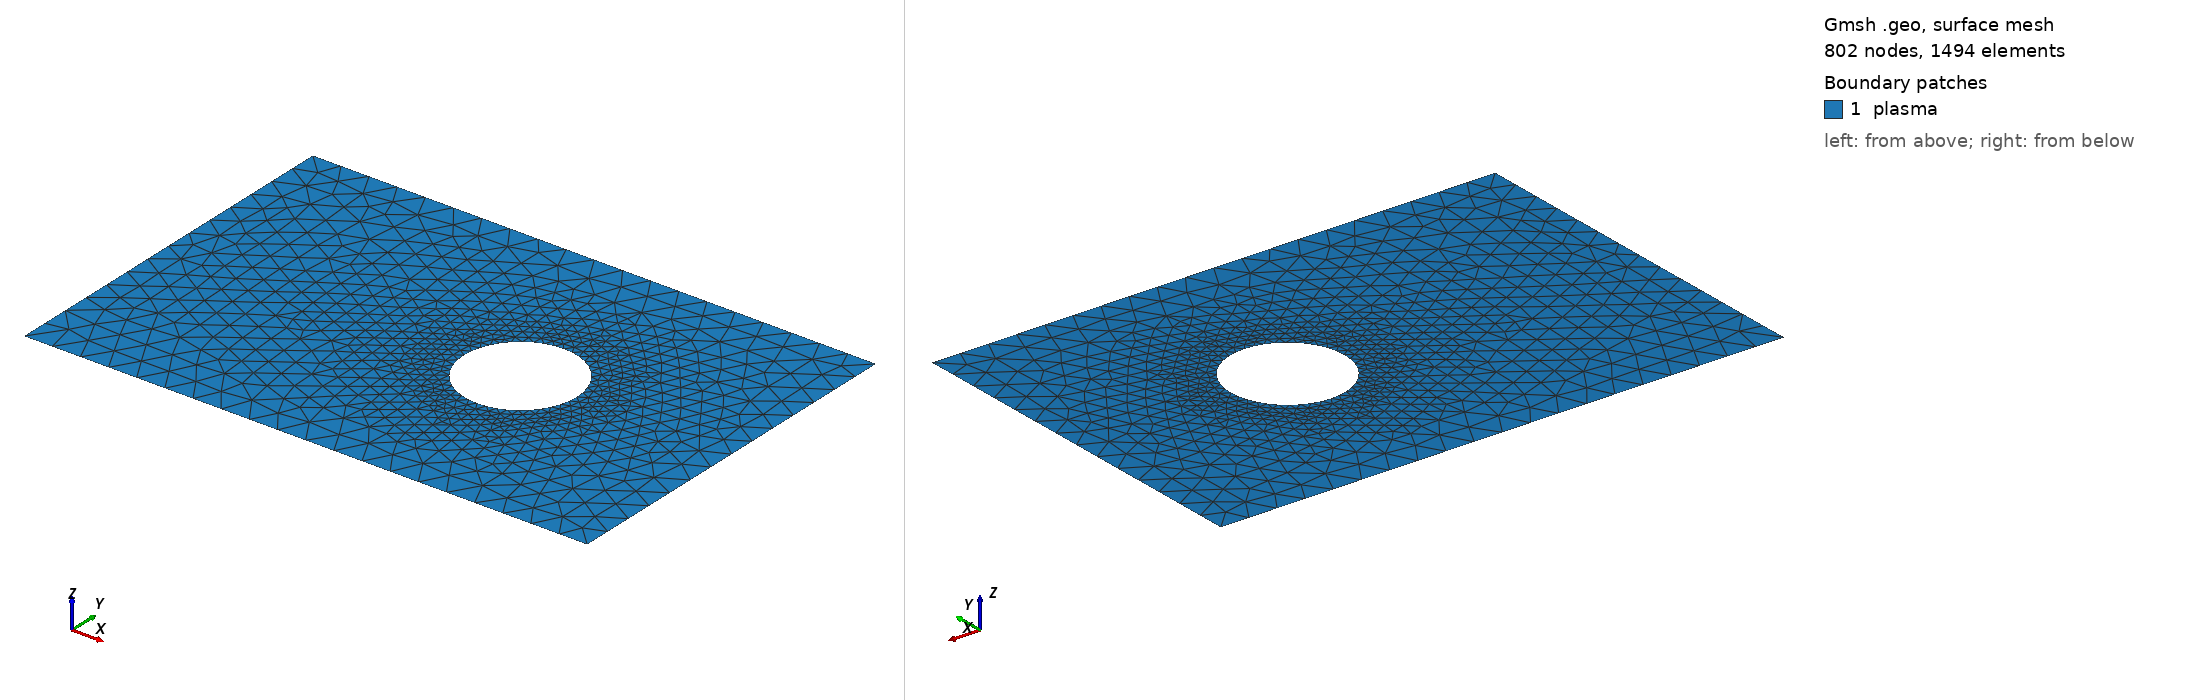

Gmsh geometry script, surface-meshed: 802 nodes, 1494 surface elements. Boundary patches (legend numbers): 1 plasma. Left view from above one corner, right view from below the opposite corner. Legend entries are the model's physical surfaces. The drawing asked Gmsh for element sizes between 1% and 20% of the model's largest extent; the script's own settings can give other sizes.

=== biased_probe_2d.geo (drawn) ===
// Planar biased-probe plasma chamber.
// Regenerate with:
//   gmsh -2 -format msh2 -o biased_probe_2d.msh biased_probe_2d.geo

Mesh.MshFileVersion = 2.2;
Mesh.Binary = 0;
Mesh.Algorithm = 6;

chamber_length = 0.12;
chamber_half_height = 0.04;
probe_x = 0.075;
probe_radius = 0.012;
bulk_size = 0.006;
probe_size = 0.002;

Point(1) = {0, -chamber_half_height, 0, bulk_size};
Point(2) = {chamber_length, -chamber_half_height, 0, bulk_size};
Point(3) = {chamber_length, chamber_half_height, 0, bulk_size};
Point(4) = {0, chamber_half_height, 0, bulk_size};

Point(5) = {probe_x + probe_radius, 0, 0, probe_size};
Point(6) = {probe_x, probe_radius, 0, probe_size};
Point(7) = {probe_x - probe_radius, 0, 0, probe_size};
Point(8) = {probe_x, -probe_radius, 0, probe_size};
Point(9) = {probe_x, 0, 0, probe_size};

Line(1) = {1, 2};
Line(2) = {2, 3};
Line(3) = {3, 4};
Line(4) = {4, 1};
Circle(5) = {5, 9, 6};
Circle(6) = {6, 9, 7};
Circle(7) = {7, 9, 8};
Circle(8) = {8, 9, 5};

Curve Loop(1) = {1, 2, 3, 4};
Curve Loop(2) = {5, 6, 7, 8};
Plane Surface(1) = {1, 2};

Physical Curve("wall", 1) = {1, 3};
Physical Curve("outlet", 2) = {2};
Physical Curve("inlet", 3) = {4};
Physical Curve("probe", 4) = {5, 6, 7, 8};
Physical Surface("plasma", 10) = {1};

Field[1] = Distance;
Field[1].CurvesList = {5, 6, 7, 8};
Field[1].Sampling = 100;
Field[2] = Threshold;
Field[2].InField = 1;
Field[2].SizeMin = probe_size;
Field[2].SizeMax = bulk_size;
Field[2].DistMin = 0.006;
Field[2].DistMax = 0.025;
Background Field = 2;

Mesh.MeshSizeExtendFromBoundary = 0;
Mesh.MeshSizeFromPoints = 1;
Mesh.MeshSizeFromCurvature = 12;
